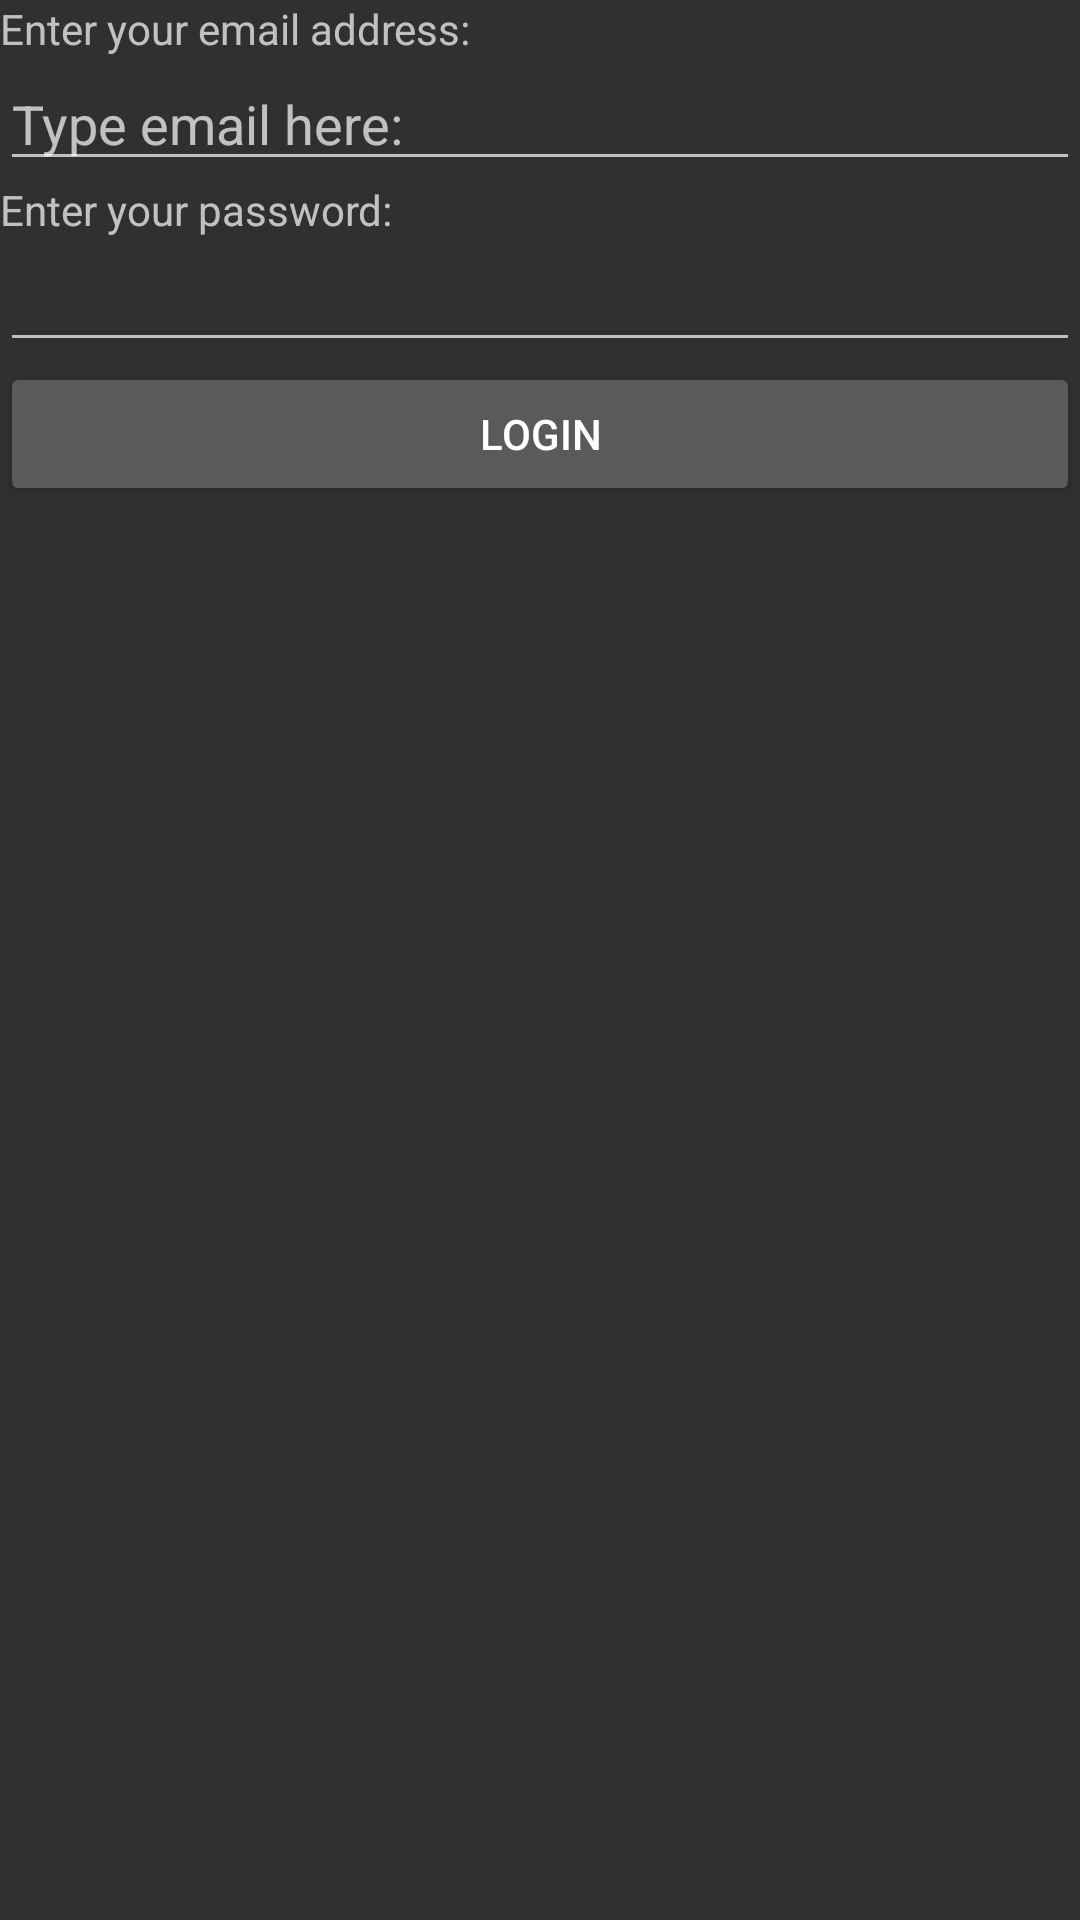

Write the Android layout XML for this screen, with the resource values it uses.
<!-- AndroidManifest.xml: application theme AppTheme -->
<!-- res/layout/activity_main3.xml -->
<?xml version="1.0" encoding="utf-8"?>
<RelativeLayout xmlns:android="http://schemas.android.com/apk/res/android"
    android:layout_width="match_parent" android:layout_height="match_parent"
    android:layout_marginTop="27dp"
    android:layout_marginBottom="27dp"
    android:layout_marginLeft="48dp"
    android:layout_marginRight="48dp"
    >

    <TextView
        android:id="@+id/Lab3TextView1"
        android:layout_width="match_parent"
        android:layout_height="wrap_content"
        android:text="@string/Lab3TextView1"
        android:layout_alignParentTop="true"
        android:layout_alignParentLeft="true"
        android:layout_alignParentRight="true"/>


    <EditText
        android:id="@+id/Lab3editText2"
        android:layout_width="match_parent"
        android:layout_height="wrap_content"
        android:ems="10"
        android:inputType="textEmailAddress"
        android:hint="@string/Lab3EmailHint"
        android:layout_alignParentLeft="true"
        android:layout_alignParentRight="true"
        android:layout_below="@id/Lab3TextView1"
        />

    <TextView
        android:id="@+id/Lab3textView2"
        android:layout_width="match_parent"
        android:layout_height="wrap_content"
        android:text="@string/Lab3TextView2"
        android:layout_alignParentLeft="true"
        android:layout_alignParentRight="true"
        android:layout_below="@id/Lab3editText2"/>

    <EditText
        android:id="@+id/Lab3editText3"
        android:layout_width="match_parent"
        android:layout_height="wrap_content"
        android:ems="10"
        android:inputType="textPassword"
        android:layout_alignParentLeft="true"
        android:layout_alignParentRight="true"
        android:layout_below="@id/Lab3textView2"
        />
    <Button
        android:id="@+id/Lab3LoginBtn"
        android:layout_width="match_parent"
        android:layout_height="wrap_content"
        android:layout_alignParentLeft="true"
        android:layout_alignParentRight="true"
        android:layout_below="@id/Lab3editText3"
        android:text="@string/Lab3LoginBtnText"
        />

</RelativeLayout>
<!-- resources referenced by this layout -->
<resources>
  <string name="Lab3EmailHint">Type email here:</string>
  <string name="Lab3LoginBtnText">Login</string>
  <string name="Lab3TextView1">Enter your email address:</string>
  <string name="Lab3TextView2">Enter your password:</string>
  <style name="AppTheme" parent="Theme.AppCompat.NoActionBar" />
</resources>
